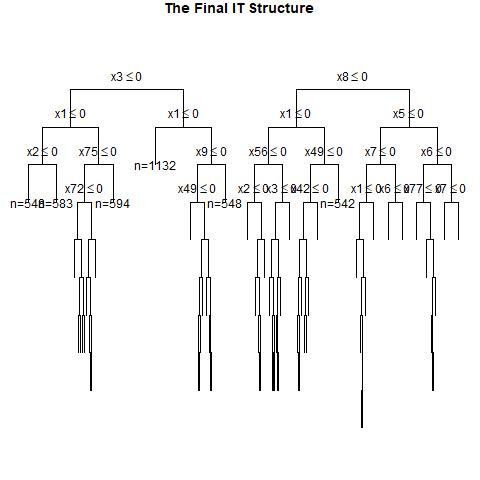

Source data for this figure (header and first rows):
, x1, x2, x3, x4, x5, x6, x7, x8, x9, x10, x11, x12, x13, x14, x15, x16, x17, x18, x19, x20, x21, x22, x23
1, 0, 0, 0, 0, 0, 0, 1, 0, 0, 0, 1, 0, 0, 1, 1, 0, 0, 1, 0, 0, 0, 1, 0
2, 1, 0, 0, 1, 0, 0, 0, 1, 1, 1, 0, 0, 1, 1, 1, 0, 0, 0, 1, 0, 0, 1, 1
3, 1, 0, 1, 0, 1, 1, 0, 1, 1, 1, 0, 0, 0, 1, 1, 1, 1, 1, 1, 1, 1, 0, 0
4, 0, 0, 0, 1, 1, 1, 0, 1, 0, 0, 1, 1, 1, 0, 0, 0, 0, 1, 1, 1, 0, 1, 0
5, 1, 1, 1, 0, 0, 1, 0, 1, 1, 1, 1, 0, 1, 0, 1, 1, 1, 0, 0, 0, 1, 0, 0
6, 0, 1, 0, 0, 1, 1, 0, 1, 0, 0, 1, 0, 0, 0, 0, 1, 1, 0, 0, 0, 1, 0, 1
7, 1, 0, 1, 0, 0, 0, 0, 1, 1, 0, 1, 0, 0, 1, 0, 1, 0, 1, 0, 0, 1, 0, 0
8, 0, 0, 0, 1, 1, 0, 1, 0, 1, 1, 1, 1, 1, 0, 1, 1, 0, 0, 0, 1, 1, 1, 1
9, 0, 0, 1, 1, 1, 0, 0, 1, 0, 0, 1, 0, 0, 0, 0, 0, 0, 0, 1, 0, 1, 0, 1
10, 1, 1, 1, 0, 1, 0, 0, 1, 1, 1, 1, 0, 0, 1, 1, 1, 1, 0, 1, 0, 1, 0, 1
11, 1, 0, 0, 0, 1, 0, 1, 0, 0, 0, 1, 1, 0, 0, 1, 0, 1, 1, 1, 1, 1, 0, 1
12, 1, 0, 0, 0, 1, 1, 0, 0, 0, 1, 1, 1, 0, 1, 1, 1, 1, 1, 1, 0, 0, 1, 0
13, 1, 0, 1, 0, 0, 0, 1, 1, 1, 1, 0, 0, 1, 0, 0, 1, 1, 1, 0, 1, 0, 1, 0
14, 0, 1, 1, 1, 0, 0, 1, 0, 0, 0, 1, 0, 0, 0, 0, 1, 0, 1, 1, 0, 0, 1, 1
15, 0, 1, 0, 0, 0, 0, 0, 1, 1, 1, 1, 1, 0, 1, 1, 1, 0, 0, 0, 1, 0, 0, 0
16, 1, 1, 1, 0, 1, 0, 1, 1, 0, 0, 1, 0, 0, 0, 1, 1, 0, 0, 1, 0, 1, 0, 0
17, 0, 0, 1, 1, 0, 0, 1, 1, 1, 0, 1, 1, 1, 0, 0, 1, 0, 1, 1, 0, 1, 1, 0
18, 0, 1, 1, 0, 0, 1, 0, 1, 0, 0, 1, 1, 0, 0, 1, 1, 1, 1, 1, 0, 0, 1, 1
19, 0, 1, 1, 1, 0, 0, 1, 1, 1, 1, 1, 0, 1, 1, 1, 1, 1, 0, 0, 0, 0, 0, 0
20, 1, 1, 1, 1, 1, 1, 1, 0, 0, 0, 1, 1, 0, 1, 0, 0, 1, 0, 0, 1, 1, 1, 1
21, 0, 1, 1, 0, 0, 1, 0, 1, 1, 0, 1, 0, 0, 1, 0, 0, 1, 1, 0, 1, 0, 1, 0
22, 1, 0, 0, 1, 1, 0, 0, 0, 0, 1, 0, 1, 1, 1, 0, 0, 0, 1, 1, 0, 1, 1, 1
23, 0, 0, 1, 1, 0, 1, 0, 0, 0, 1, 1, 1, 0, 0, 0, 0, 0, 0, 0, 0, 1, 0, 1
24, 0, 0, 1, 0, 0, 1, 1, 0, 1, 0, 0, 0, 1, 1, 1, 0, 0, 0, 0, 0, 1, 1, 1
25, 1, 0, 1, 1, 1, 0, 0, 1, 1, 1, 0, 1, 1, 0, 1, 0, 1, 1, 0, 0, 1, 1, 0
26, 1, 1, 1, 0, 1, 1, 1, 1, 1, 0, 0, 0, 1, 1, 1, 1, 0, 0, 1, 1, 1, 0, 0
27, 1, 1, 0, 1, 1, 0, 1, 1, 1, 1, 1, 1, 0, 0, 0, 1, 1, 1, 1, 1, 1, 1, 1
28, 0, 1, 0, 0, 0, 0, 0, 0, 0, 1, 0, 1, 1, 1, 0, 0, 0, 1, 0, 0, 1, 0, 1
29, 0, 1, 1, 0, 0, 1, 0, 0, 0, 0, 0, 0, 0, 1, 1, 1, 0, 1, 0, 1, 0, 1, 0
30, 1, 0, 0, 0, 1, 1, 0, 1, 0, 0, 0, 1, 1, 1, 0, 0, 1, 1, 0, 1, 0, 1, 1
31, 1, 1, 1, 0, 1, 1, 1, 1, 0, 0, 1, 0, 1, 1, 0, 0, 0, 0, 0, 1, 1, 0, 0
32, 0, 0, 0, 1, 0, 1, 1, 1, 0, 1, 1, 0, 0, 1, 1, 0, 1, 1, 0, 1, 0, 1, 1
33, 0, 1, 0, 1, 1, 0, 1, 0, 0, 1, 0, 0, 1, 1, 1, 1, 0, 1, 1, 1, 1, 0, 1
34, 1, 1, 0, 0, 1, 0, 0, 0, 1, 0, 0, 0, 1, 0, 1, 0, 1, 0, 1, 0, 1, 0, 0
35, 1, 0, 1, 0, 1, 0, 1, 1, 0, 1, 1, 0, 0, 1, 0, 1, 1, 1, 0, 1, 1, 0, 0
36, 1, 0, 1, 0, 1, 0, 0, 0, 1, 1, 1, 1, 0, 1, 0, 1, 0, 0, 0, 1, 0, 1, 0
37, 0, 1, 0, 0, 0, 0, 1, 1, 0, 0, 0, 1, 1, 0, 1, 1, 1, 1, 1, 1, 0, 1, 1
38, 0, 1, 0, 1, 0, 1, 0, 1, 0, 0, 1, 0, 1, 0, 1, 1, 1, 0, 0, 1, 1, 0, 1
39, 1, 0, 0, 0, 1, 1, 1, 1, 0, 1, 0, 0, 0, 1, 1, 0, 1, 1, 0, 1, 1, 0, 1
40, 0, 0, 0, 1, 1, 0, 1, 0, 0, 1, 0, 1, 1, 0, 1, 0, 1, 1, 0, 1, 1, 1, 1
41, 0, 1, 1, 1, 0, 1, 0, 1, 0, 0, 1, 1, 1, 0, 0, 1, 1, 0, 1, 0, 1, 1, 1
42, 1, 1, 0, 1, 0, 1, 0, 1, 0, 0, 0, 1, 1, 1, 1, 1, 0, 0, 1, 0, 1, 0, 0
43, 1, 0, 0, 1, 0, 1, 1, 1, 1, 1, 0, 0, 0, 1, 1, 0, 0, 1, 0, 1, 1, 0, 1
44, 0, 0, 1, 1, 1, 0, 1, 1, 1, 1, 1, 0, 0, 1, 0, 1, 0, 1, 0, 0, 1, 1, 1
45, 0, 1, 0, 0, 1, 0, 1, 0, 1, 0, 1, 1, 1, 1, 0, 0, 0, 1, 1, 1, 1, 0, 0
46, 0, 0, 1, 0, 1, 1, 0, 1, 0, 1, 1, 1, 1, 1, 1, 0, 0, 0, 0, 1, 1, 1, 1
47, 0, 1, 0, 1, 0, 0, 0, 1, 1, 0, 0, 1, 1, 1, 0, 0, 0, 0, 1, 1, 1, 0, 1
48, 0, 0, 0, 1, 1, 1, 1, 0, 0, 1, 1, 0, 1, 1, 0, 1, 1, 0, 1, 0, 1, 0, 0
49, 1, 1, 0, 0, 0, 1, 0, 0, 0, 0, 1, 0, 0, 0, 0, 0, 0, 1, 1, 0, 1, 1, 0
50, 0, 0, 0, 1, 1, 1, 0, 1, 1, 0, 0, 0, 1, 0, 1, 1, 0, 0, 0, 1, 0, 1, 0
51, 1, 1, 1, 0, 0, 0, 0, 0, 1, 0, 1, 0, 0, 0, 1, 0, 1, 0, 0, 0, 0, 1, 0
52, 0, 1, 0, 1, 1, 0, 1, 0, 1, 0, 1, 1, 1, 1, 0, 1, 1, 1, 0, 0, 0, 0, 1
53, 0, 1, 0, 0, 0, 1, 0, 0, 1, 0, 1, 1, 0, 1, 0, 0, 1, 0, 0, 1, 0, 1, 0
54, 1, 0, 0, 1, 1, 1, 0, 1, 1, 0, 1, 1, 0, 0, 0, 1, 1, 1, 0, 0, 1, 0, 1
55, 1, 0, 1, 1, 1, 0, 1, 0, 0, 1, 0, 1, 0, 0, 1, 0, 1, 1, 1, 0, 0, 0, 1
56, 1, 1, 0, 0, 1, 1, 0, 0, 0, 1, 1, 1, 1, 0, 0, 0, 1, 0, 0, 1, 0, 1, 1
57, 0, 0, 0, 1, 1, 0, 1, 0, 0, 0, 1, 1, 0, 1, 1, 1, 1, 1, 1, 0, 0, 0, 1
58, 1, 0, 1, 1, 0, 1, 0, 0, 1, 1, 0, 1, 0, 0, 0, 0, 0, 1, 1, 1, 0, 0, 0
59, 0, 0, 1, 0, 0, 1, 0, 0, 1, 0, 0, 0, 1, 1, 1, 1, 1, 1, 0, 0, 0, 1, 1
60, 1, 1, 0, 0, 0, 0, 1, 1, 1, 1, 1, 1, 1, 1, 1, 0, 0, 0, 0, 1, 1, 0, 1
... 940 more rows
